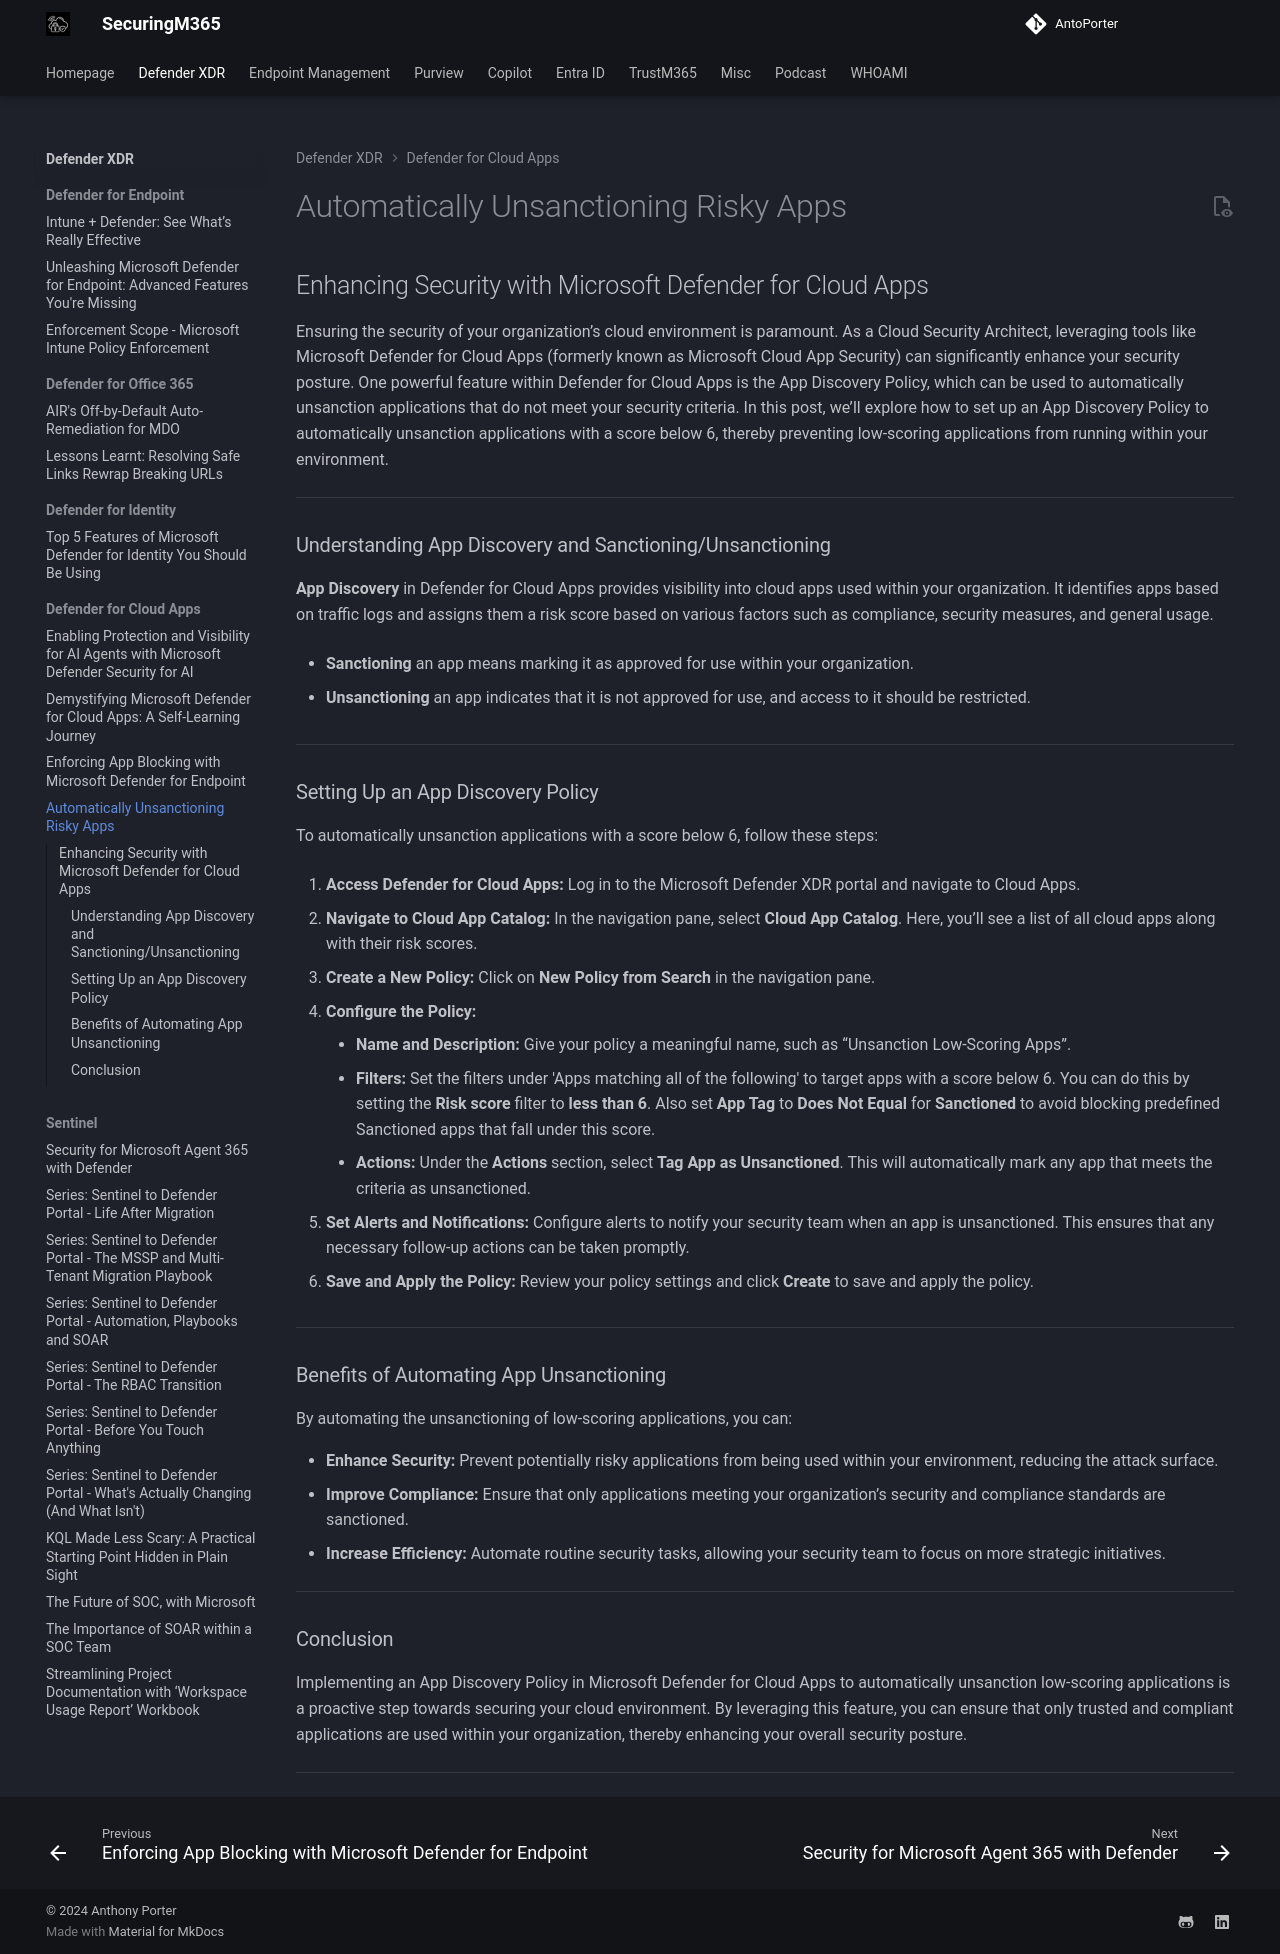

repository: AntoPorter/antoporter.github.io · page: defenderxdr/defendercloudapps/unsanctioning-riskyapps/index.html · generator: mkdocs

# Automatically Unsanctioning Risky Apps


## Enhancing Security with Microsoft Defender for Cloud Apps

Ensuring the security of your organization’s cloud environment is paramount. As a Cloud Security Architect, leveraging tools like Microsoft Defender for Cloud Apps (formerly known as Microsoft Cloud App Security) can significantly enhance your security posture. One powerful feature within Defender for Cloud Apps is the App Discovery Policy, which can be used to automatically unsanction applications that do not meet your security criteria. In this post, we’ll explore how to set up an App Discovery Policy to automatically unsanction applications with a score below 6, thereby preventing low-scoring applications from running within your environment.

---
### Understanding App Discovery and Sanctioning/Unsanctioning

**App Discovery** in Defender for Cloud Apps provides visibility into cloud apps used within your organization. It identifies apps based on traffic logs and assigns them a risk score based on various factors such as compliance, security measures, and general usage.

- **Sanctioning** an app means marking it as approved for use within your organization. 

- **Unsanctioning** an app indicates that it is not approved for use, and access to it should be restricted.

---
### Setting Up an App Discovery Policy

To automatically unsanction applications with a score below 6, follow these steps:

1. **Access Defender for Cloud Apps:** Log in to the Microsoft Defender XDR portal and navigate to Cloud Apps.
    
2. **Navigate to Cloud App Catalog:** In the navigation pane, select **Cloud App Catalog**. Here, you’ll see a list of all cloud apps along with their risk scores.
    
3. **Create a New Policy:** Click on **New Policy from Search** in the navigation pane.
    
4. **Configure the Policy:**
    
    - **Name and Description:** Give your policy a meaningful name, such as “Unsanction Low-Scoring Apps”.
    - **Filters:** Set the filters under 'Apps matching all of the following' to target apps with a score below 6. You can do this by setting the **Risk score** filter to **less than 6**. Also set **App Tag** to **Does Not Equal** for **Sanctioned** to avoid blocking predefined Sanctioned apps that fall under this score.
    - **Actions:** Under the **Actions** section, select **Tag App as Unsanctioned**. This will automatically mark any app that meets the criteria as unsanctioned.

5. **Set Alerts and Notifications:** Configure alerts to notify your security team when an app is unsanctioned. This ensures that any necessary follow-up actions can be taken promptly.
    
6. **Save and Apply the Policy:** Review your policy settings and click **Create** to save and apply the policy.
    

---
### Benefits of Automating App Unsanctioning

By automating the unsanctioning of low-scoring applications, you can:

- **Enhance Security:** Prevent potentially risky applications from being used within your environment, reducing the attack surface.
- **Improve Compliance:** Ensure that only applications meeting your organization’s security and compliance standards are sanctioned.
- **Increase Efficiency:** Automate routine security tasks, allowing your security team to focus on more strategic initiatives.

---
### Conclusion

Implementing an App Discovery Policy in Microsoft Defender for Cloud Apps to automatically unsanction low-scoring applications is a proactive step towards securing your cloud environment. By leveraging this feature, you can ensure that only trusted and compliant applications are used within your organization, thereby enhancing your overall security posture.
